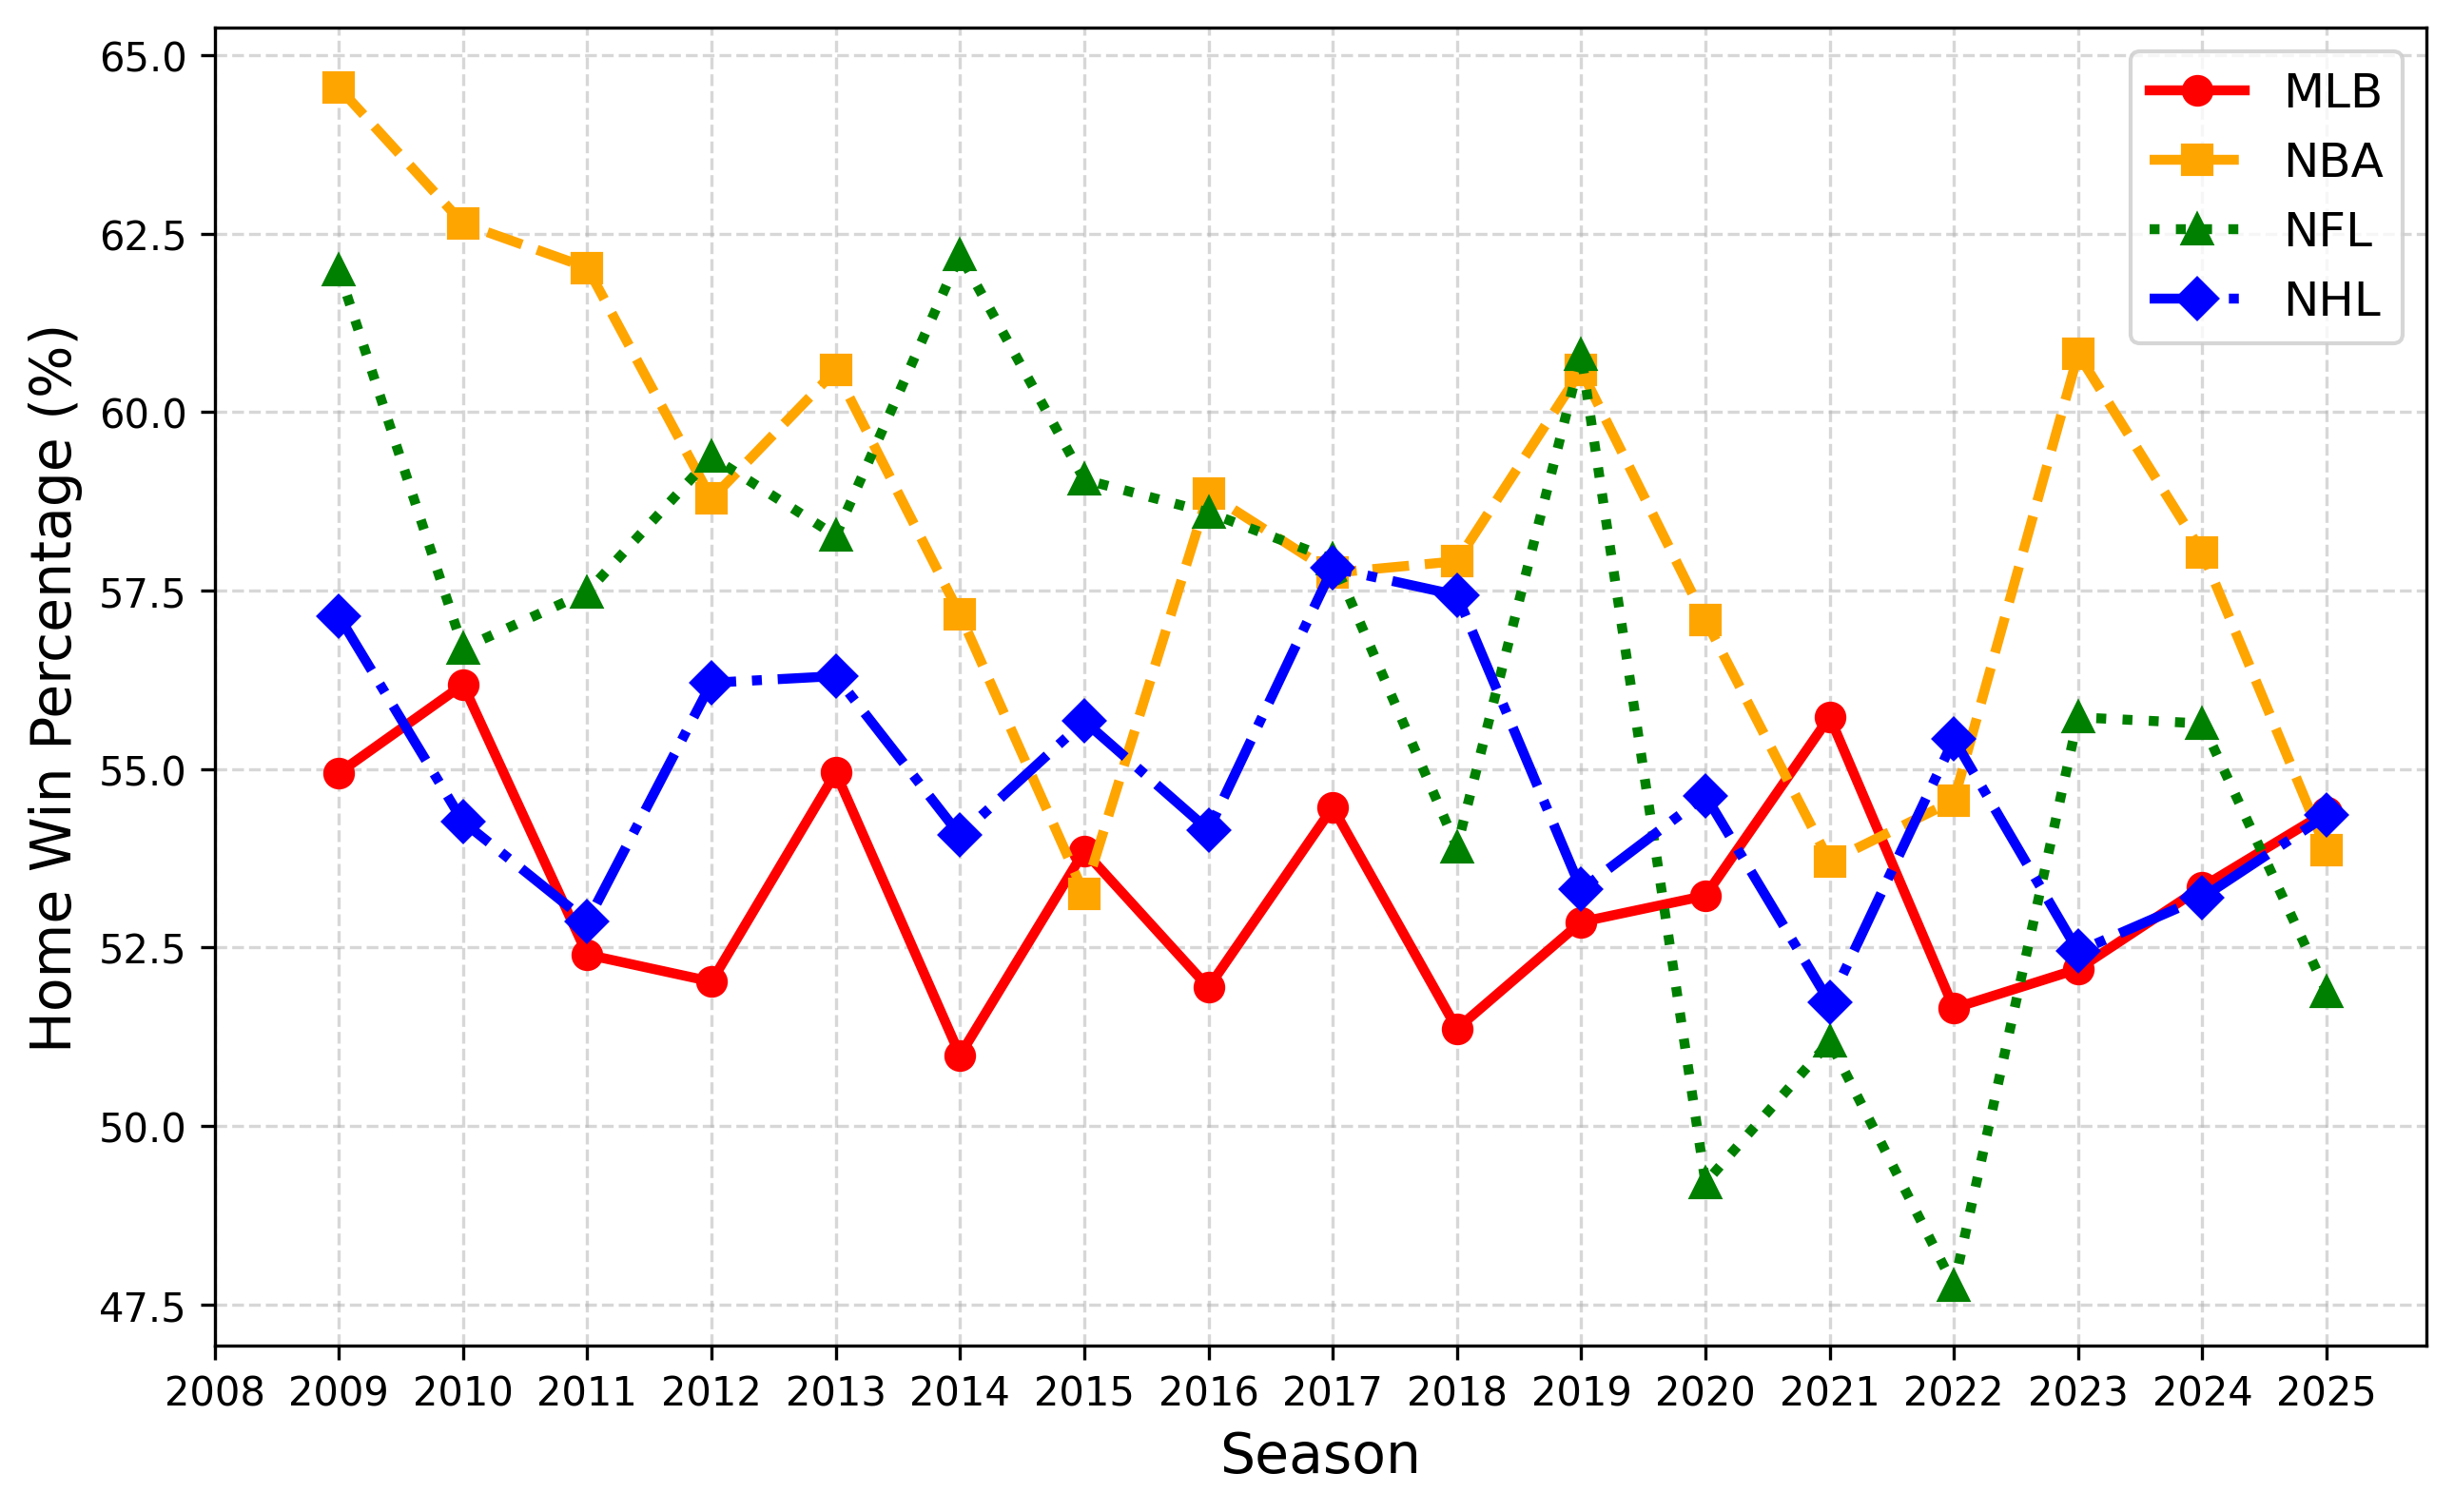

The file beside this chart, header and first rows:
season, mlb, nba, nfl, nhl
2009, 54.95, 64.55, 61.98, 57.14
2010, 56.18, 62.64, 56.69, 54.26
2011, 52.4, 62.02, 57.48, 52.86
2012, 52.02, 58.79, 59.38, 56.21
2013, 54.95, 60.59, 58.27, 56.3
2014, 50.99, 57.17, 62.2, 54.07
2015, 53.85, 53.26, 59.06, 55.67
2016, 51.94, 58.86, 58.59, 54.15
2017, 54.46, 57.75, 57.94, 57.82
2018, 51.36, 57.91, 53.91, 57.44
2019, 52.86, 60.59, 60.8, 53.31
2020, 53.23, 57.09, 49.21, 54.63
2021, 55.73, 53.7, 51.18, 51.73
2022, 51.65, 54.56, 47.76, 55.42
2023, 52.2, 60.81, 55.73, 52.45
2024, 53.35, 58.03, 55.64, 53.2
2025, 54.4, 53.86, 51.88, 54.35
